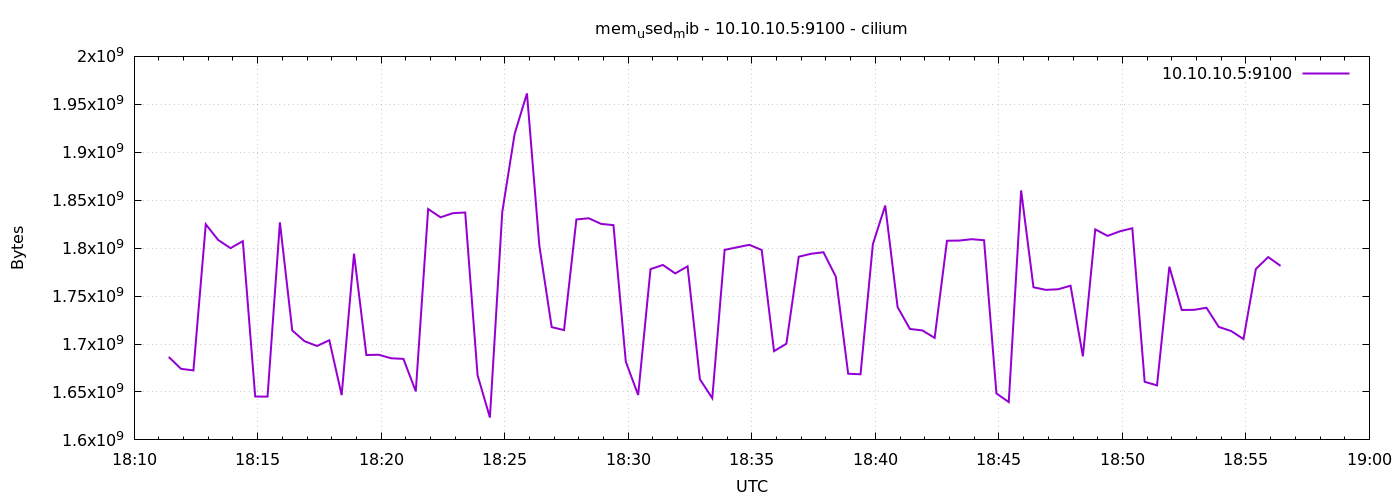

The table this chart was drawn from, first rows:
1776967884	1686503424
1776967914	1674100736
1776967944	1672499200
1776967974	1824874496
1776968004	1808556032
1776968034	1799974912
1776968064	1807261696
1776968094	1645211648
1776968124	1645142016
1776968154	1826885632
1776968184	1714135040
1776968214	1702891520
1776968244	1697964032
1776968274	1703927808
1776968304	1646682112
1776968334	1794269184
1776968364	1688535040
1776968394	1688809472
1776968424	1685147648
1776968454	1684496384
1776968484	1650561024
1776968514	1840820224
1776968544	1832169472
1776968574	1836457984
1776968604	1837191168
1776968634	1667493888
1776968664	1623326720
1776968694	1837707264
1776968724	1919111168
1776968754	1961381888
1776968784	1802887168
1776968814	1717624832
1776968844	1714503680
1776968874	1829912576
1776968904	1831157760
1776968934	1825300480
1776968964	1823981568
1776968994	1681592320
1776969024	1646841856
1776969054	1778073600
1776969084	1782480896
1776969114	1773645824
1776969144	1781022720
1776969174	1663172608
1776969204	1643495424
1776969234	1798213632
1776969264	1800814592
1776969294	1803460608
1776969324	1798070272
1776969354	1692557312
1776969384	1700327424
1776969414	1791049728
1776969444	1794146304
1776969474	1795719168
1776969504	1770237952
1776969534	1669005312
1776969564	1668448256
1776969594	1804169216
1776969624	1844432896
1776969654	1738526720
1776969684	1715712000
... 30 more rows
